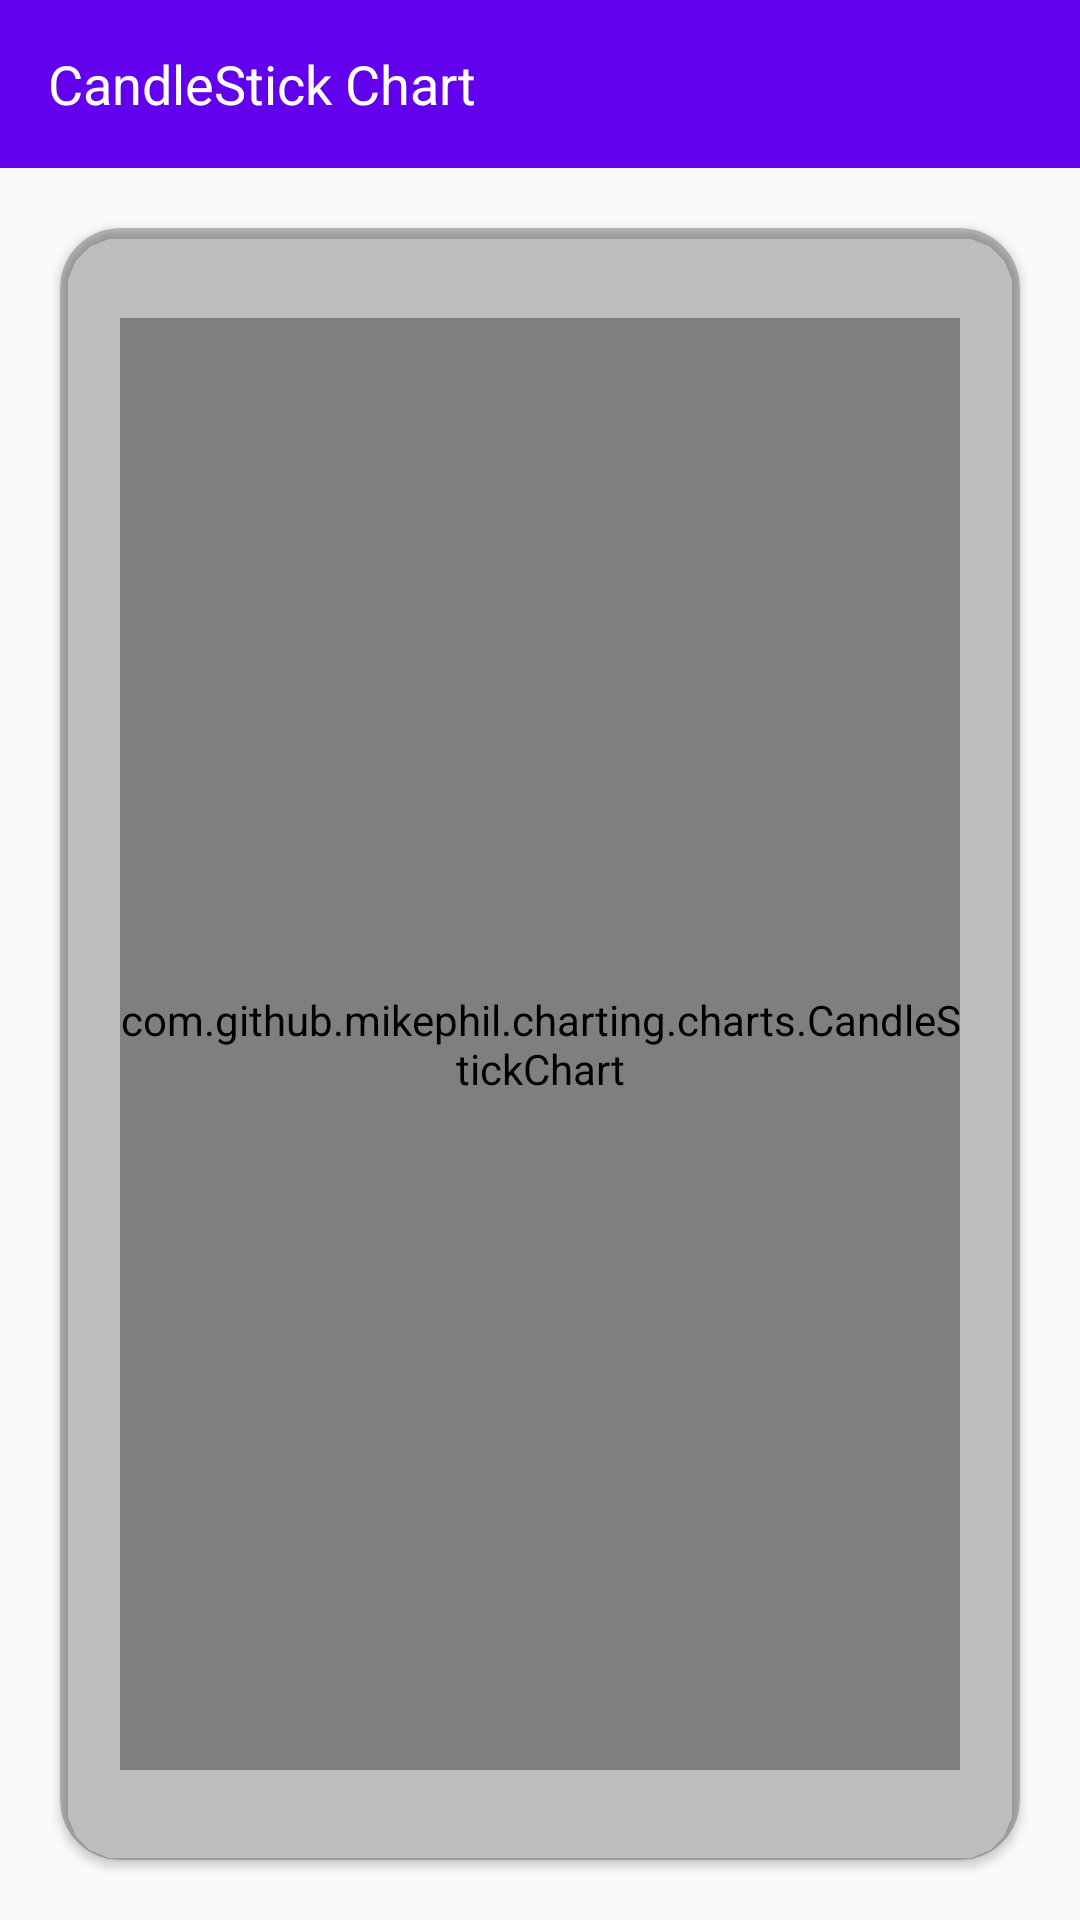

Reconstruct the res/layout file that produces this screen, plus the resources it refers to.
<!-- AndroidManifest.xml: application theme Theme.ExampleProject -->
<!-- res/layout/activity_candle_stick_chart.xml -->
<?xml version="1.0" encoding="utf-8"?>
<LinearLayout xmlns:android="http://schemas.android.com/apk/res/android"
    xmlns:app="http://schemas.android.com/apk/res-auto"
    xmlns:tools="http://schemas.android.com/tools"
    android:layout_width="match_parent"
    android:layout_height="match_parent"
    android:orientation="vertical"
    tools:context=".GraphicalRep.CandleStickChartActivity">
    <androidx.appcompat.widget.Toolbar
        android:layout_width="match_parent"
        android:layout_height="?android:actionBarSize"
        android:background="@color/design_default_color_primary"
        >
        <TextView
            android:layout_width="match_parent"
            android:layout_height="match_parent"
            android:text="CandleStick Chart"
            android:gravity="center_vertical"
            android:textColor="@color/white"
            android:textSize="18dp"/>
    </androidx.appcompat.widget.Toolbar>


    <androidx.cardview.widget.CardView
        android:layout_width="match_parent"
        android:layout_height="match_parent"
        android:padding="30dp"
        android:backgroundTint="@color/cardview_shadow_start_color"
        android:layout_marginTop="20dp"
        android:layout_marginBottom="20dp"
        android:layout_marginStart="20dp"
        android:layout_marginEnd="20dp"
        app:cardCornerRadius="20dp">

    <com.github.mikephil.charting.charts.CandleStickChart
        android:id="@+id/candleChart"
        android:layout_width="match_parent"
        android:layout_height="match_parent"
        android:layout_marginTop="30dp"
        android:layout_marginBottom="30dp"
        android:layout_marginStart="20dp"
        android:layout_marginEnd="20dp" />
    </androidx.cardview.widget.CardView>
</LinearLayout>
<!-- resources referenced by this layout -->
<resources>
  <color name="white">#FFFFFFFF</color>
  <style name="Theme.ExampleProject" parent="Theme.AppCompat.Light.NoActionBar">
          
          <item name="colorPrimary">@color/purple_500</item>
          <item name="colorPrimaryVariant">@color/purple_700</item>
          <item name="colorOnPrimary">@color/white</item>
          
          <item name="colorSecondary">@color/teal_200</item>
          <item name="colorSecondaryVariant">@color/teal_700</item>
          <item name="colorOnSecondary">@color/black</item>
          
          <item name="android:statusBarColor" tools:targetApi="l">?attr/colorPrimaryVariant</item>
          
      </style>
  <color name="purple_500">#FF6200EE</color>
  <color name="purple_700">#FF3700B3</color>
  <color name="teal_200">#FF03DAC5</color>
  <color name="teal_700">#FF018786</color>
  <color name="black">#FF000000</color>
</resources>
